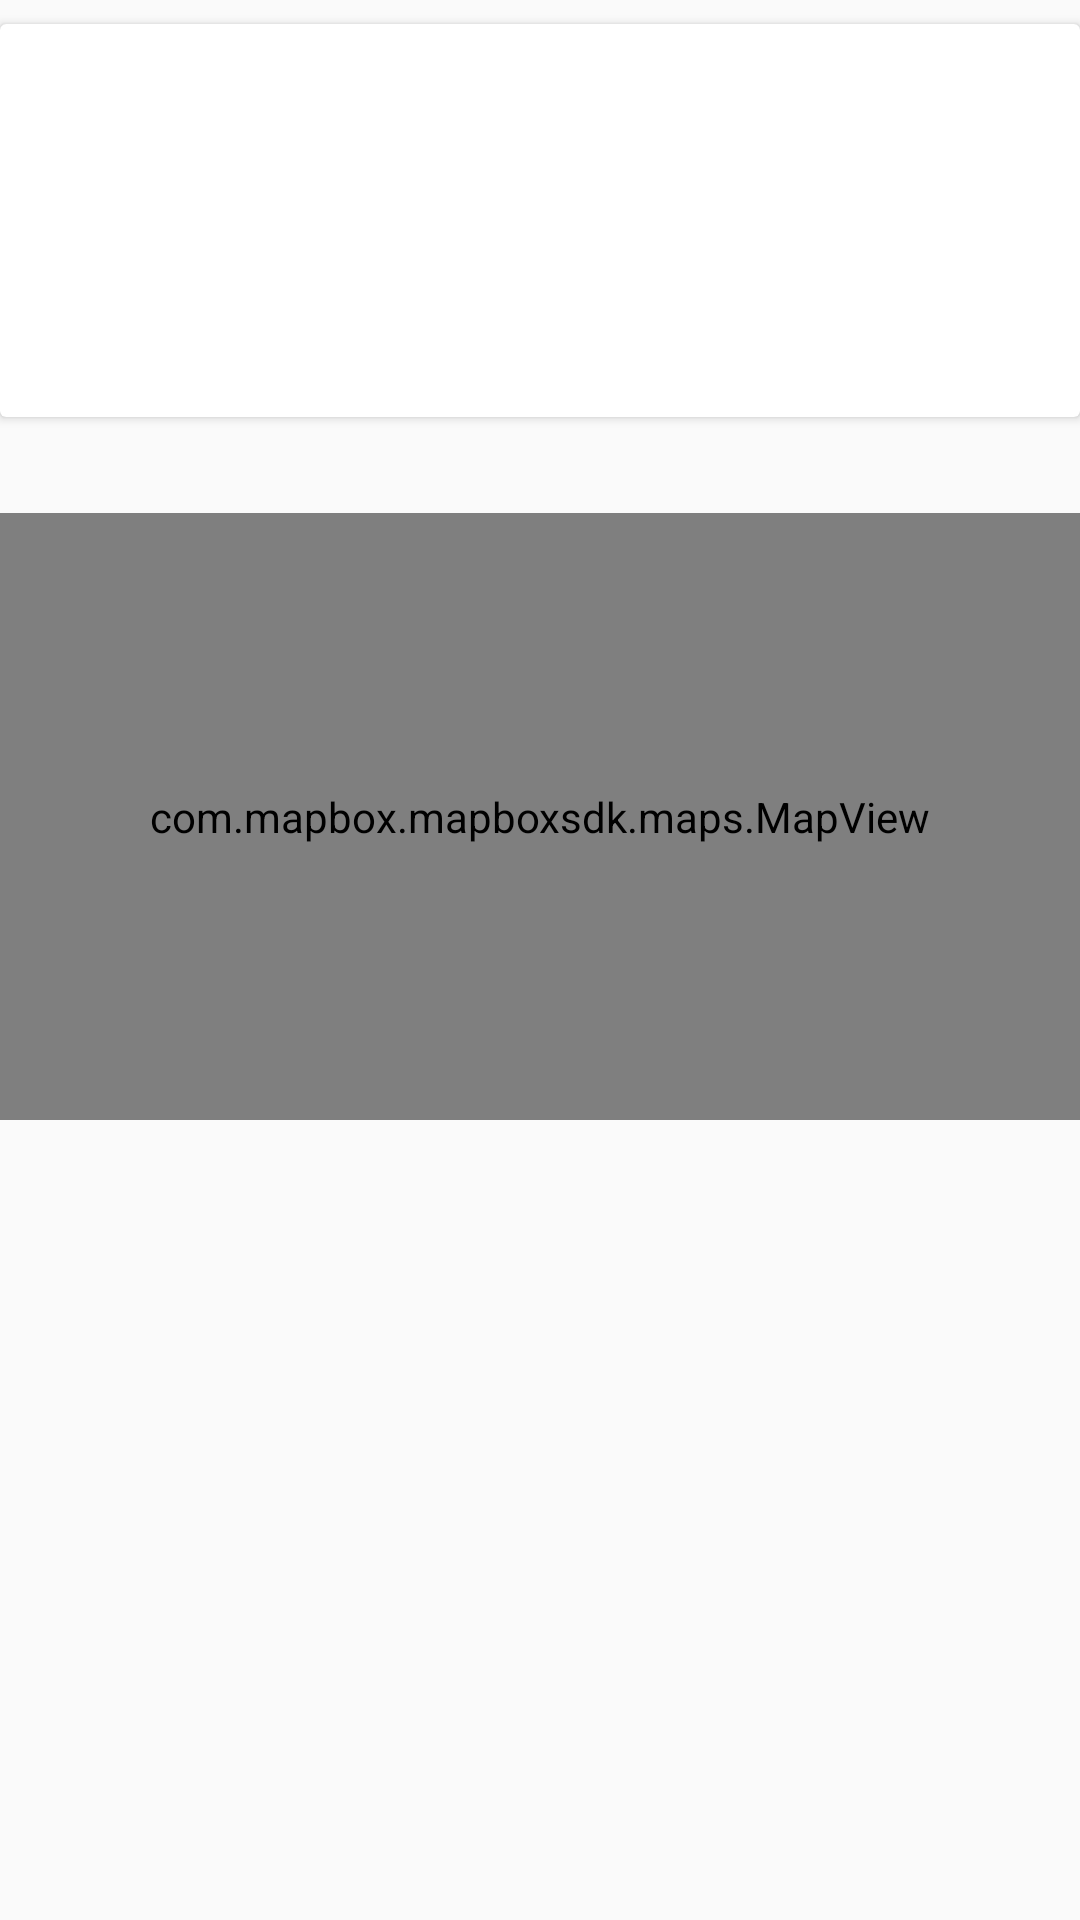

Produce the Android XML layout that renders to this screen, including the resource entries it uses.
<!-- AndroidManifest.xml: application theme AppTheme -->
<!-- res/layout/activity_home.xml -->
<?xml version="1.0" encoding="utf-8"?>
<androidx.constraintlayout.widget.ConstraintLayout xmlns:android="http://schemas.android.com/apk/res/android"
    xmlns:app="http://schemas.android.com/apk/res-auto"
    xmlns:tools="http://schemas.android.com/tools"
    android:layout_width="match_parent"
    android:layout_height="match_parent"
    tools:layout_editor_absoluteY="81dp">


    <androidx.cardview.widget.CardView
        android:id="@+id/user_info_card"
        android:layout_width="match_parent"
        android:layout_height="131dp"
        android:layout_marginTop="8dp"
        app:layout_constraintHorizontal_bias="1.0"
        app:layout_constraintLeft_toLeftOf="parent"
        app:layout_constraintRight_toRightOf="parent"
        app:layout_constraintTop_toTopOf="parent">

        <TextView
            android:id="@+id/user_email"
            android:layout_width="wrap_content"
            android:layout_height="wrap_content"
            android:textAppearance="@android:style/TextAppearance.Material.Large" />
    </androidx.cardview.widget.CardView>

    <com.mapbox.mapboxsdk.maps.MapView
        android:id="@+id/home_minimap"
        android:layout_width="match_parent"
        android:layout_height="0dp"
        android:layout_marginTop="32dp"
        app:layout_constraintDimensionRatio="H,16:9"
        app:layout_constraintTop_toBottomOf="@+id/user_info_card"
        app:layout_constraintLeft_toLeftOf="parent"
        app:layout_constraintRight_toRightOf="parent"
        tools:layout_editor_absoluteX="0dp">

    </com.mapbox.mapboxsdk.maps.MapView>


</androidx.constraintlayout.widget.ConstraintLayout>
<!-- resources referenced by this layout -->
<resources>
  <style name="AppTheme" parent="Theme.AppCompat.DayNight.DarkActionBar">
          
          <item name="colorPrimary">@color/colorPrimary</item>
          <item name="colorPrimaryDark">@color/colorPrimaryDark</item>
          <item name="colorAccent">@color/colorAccent</item>
      </style>
  <color name="colorPrimary">#03A9F4</color>
  <color name="colorPrimaryDark">#0288D1</color>
  <color name="colorAccent">#607D8B</color>
</resources>
